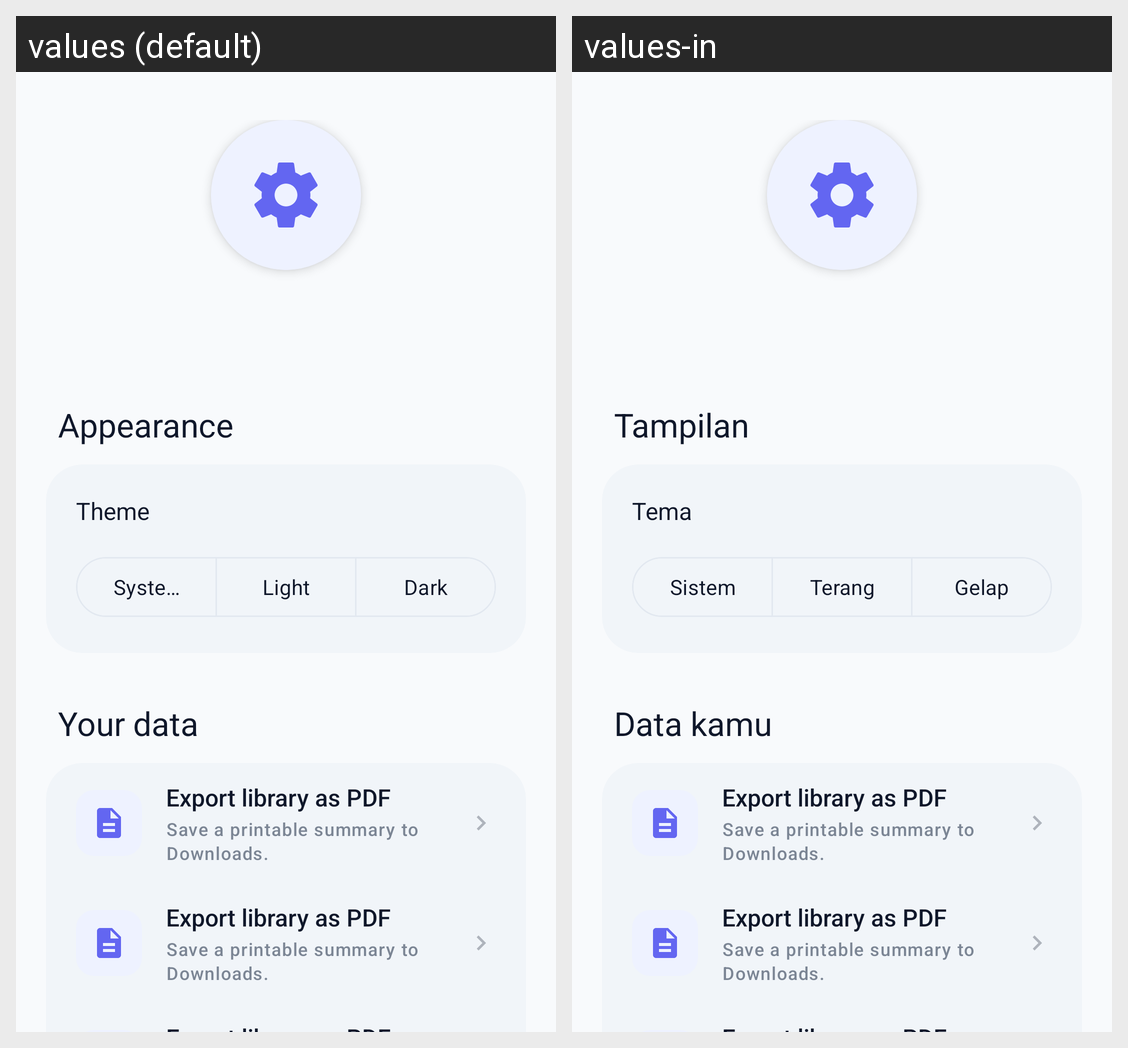

Locale-by-locale string values for the Android screen shown in this grid:
Android screen res/layout/fragment_settings.xml rendered under 2 locales, left to right: values (default), values-in. Device: Nexus 5 (rendered at 1080×1920; each locale shown at half size, 540×960, under a caption strip naming it); theme Theme.MiniBookLibrary.
Strings drawn on this screen, with the default value and each locale's value (text and hints the layout hard-codes, and strings that could not be matched under every locale, appear in the picture but are not listed):

settings_appearance
  values: Appearance
  values-in: Tampilan

settings_theme
  values: Theme
  values-in: Tema

theme_system
  values: System
  values-in: Sistem

theme_light
  values: Light
  values-in: Terang

theme_dark
  values: Dark
  values-in: Gelap

settings_data
  values: Your data
  values-in: Data kamu
